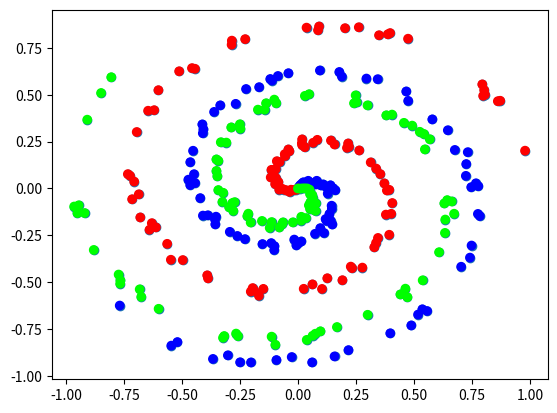

This figure's Python source:
import numpy as np
import matplotlib.pyplot as plt

np.random.seed(0)


# https://cs231n.github.io/neural-networks-case-study/
def create_data(points, classes):
    X = np.zeros((points * classes, 2))
    y = np.zeros(points * classes, dtype='uint8')

    for class_number in range(classes):
        ix = range(points * class_number, points * (class_number + 1))
        r = np.linspace(0.0, 1, points)  # radius
        t = np.linspace(class_number * 4, (class_number + 1) * 4, points) + np.random.rand(points) * 0.2
        X[ix] = np.c_[r * np.sin(t * 2.5), r * np.cos(t * 2.5)]
        y[ix] = class_number

    return X, y


print("here")
X, y = create_data(100, 3)

plt.scatter(X[:, 0], X[:, 1])
plt.show()

plt.scatter(X[:, 0], X[:, 1], c=y, cmap="brg")
plt.show()
